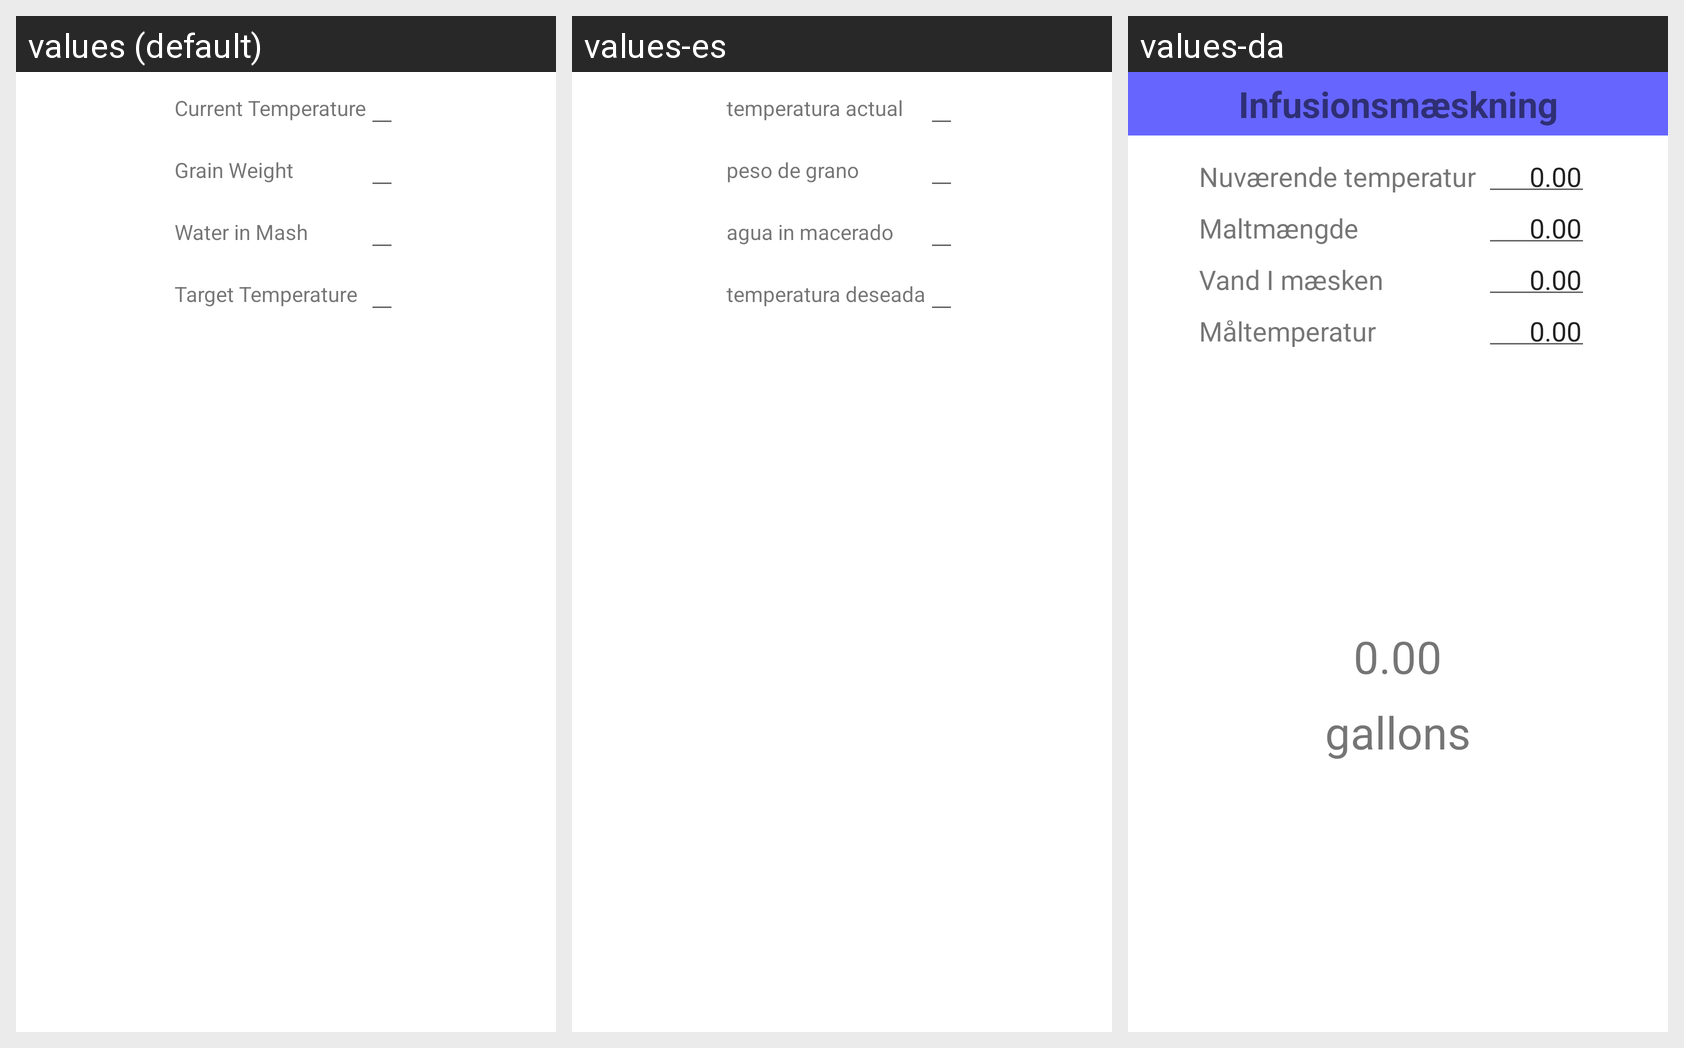

Translations of the strings shown on this Android screen, per locale in the grid:
Android screen res/layout/calculator_mash_infusion.xml rendered under 3 locales, left to right: values (default), values-es, values-da. Device: Nexus 5 (rendered at 1080×1920; each locale shown at half size, 540×960, under a caption strip naming it); theme Theme.MaterialComponents.DayNight.NoActionBar.
Strings drawn on this screen, with the default value and each locale's value (text and hints the layout hard-codes, and strings that could not be matched under every locale, appear in the picture but are not listed):

mash_infusion_current_mash_temperature
  values: Current Temperature
  values-es: temperatura actual
  values-da: Nuværende temperatur

mash_infusion_grain_weight
  values: Grain Weight
  values-es: peso de grano
  values-da: Maltmængde

mash_infusion_water_in_mash_volume
  values: Water in Mash
  values-es: agua in macerado
  values-da: Vand I mæsken

mash_infusion_target_mash_temperature
  values: Target Temperature
  values-es: temperatura deseada
  values-da: Måltemperatur
